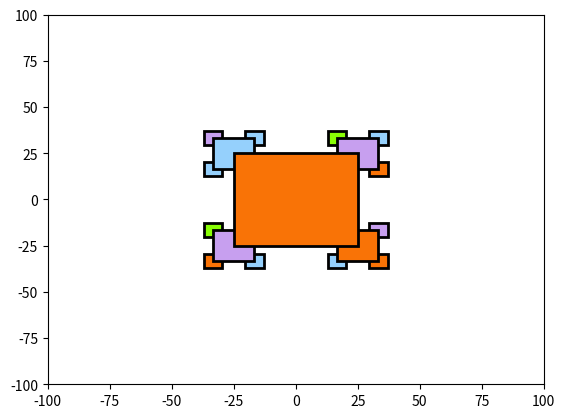

Python code for this plot:
import matplotlib.pyplot as plt
from matplotlib.path import Path
import matplotlib.patches as patches
import matplotlib.colors as cls
import random
import argparse

parser = argparse.ArgumentParser()
parser.add_argument("-d", "--depth", type=int, default=3,
                    help="Specify recursion depth.(default 3)")
parser.add_argument("-s", "--show", action='store_true',
                    help="Show squares upside down.")
parser.add_argument("-n", "--not-optimized", dest='nopt', action='store_true',
                    help="Don't optimize.")
parser.add_argument("-p", "--paint", type=str, default=None,
                    help="Specify color")
args = parser.parse_args()


def square(depth, coord=(0, 0), i=1, size=50, corner=None):
  side = (size/2)/i
  a = (coord[0]-side, coord[1]-side)
  b = (coord[0]+side, coord[1]-side)
  c = (coord[0]+side, coord[1]+side)
  d = (coord[0]-side, coord[1]+side)
  if args.nopt: corner=None
  result = [(a, b, c, d),]
  if i<depth:
    if not corner=='lb': result += square(depth, a, i+1, size/1.5, 'ru')
    if not corner=='rb': result += square(depth, b, i+1, size/1.5, 'lu')
    if not corner=='ru': result += square(depth, c, i+1, size/1.5, 'lb')
    if not corner=='lu': result += square(depth, d, i+1, size/1.5, 'rb')
  return result

lst = square(depth=args.depth)


colors = [
    '#f97306',
    '#95d0fc',
    '#c79fef',
    '#89fe05',
    '#ff796c',
]
codes = [
    Path.MOVETO,
    Path.LINETO,
    Path.LINETO,
    Path.LINETO,
    Path.CLOSEPOLY
]
paths = []
if not args.show: lst = lst[::-1]
for s in lst:
    verts = []
    verts.append((s[0][0], s[0][1]))
    verts.append((s[1][0], s[1][1]))
    verts.append((s[2][0], s[2][1]))
    verts.append((s[3][0], s[3][1]))
    verts.append((s[0][0], s[0][1]))
    paths.append(Path(verts, codes))
paths.append(Path([(0, 0)], [Path.MOVETO,]))

fig = plt.figure()
ax = fig.add_subplot(111)
for i in range(0, len(paths)-1):
    if args.paint: 
      fc = args.paint
    else:
      fc = colors[random.randrange(0, 4)]
    patch = patches.PathPatch(paths[i], facecolor=fc, lw=2)
    ax.add_patch(patch)
ax.set_xlim(-100,100)
ax.set_ylim(-100,100)
plt.show()
